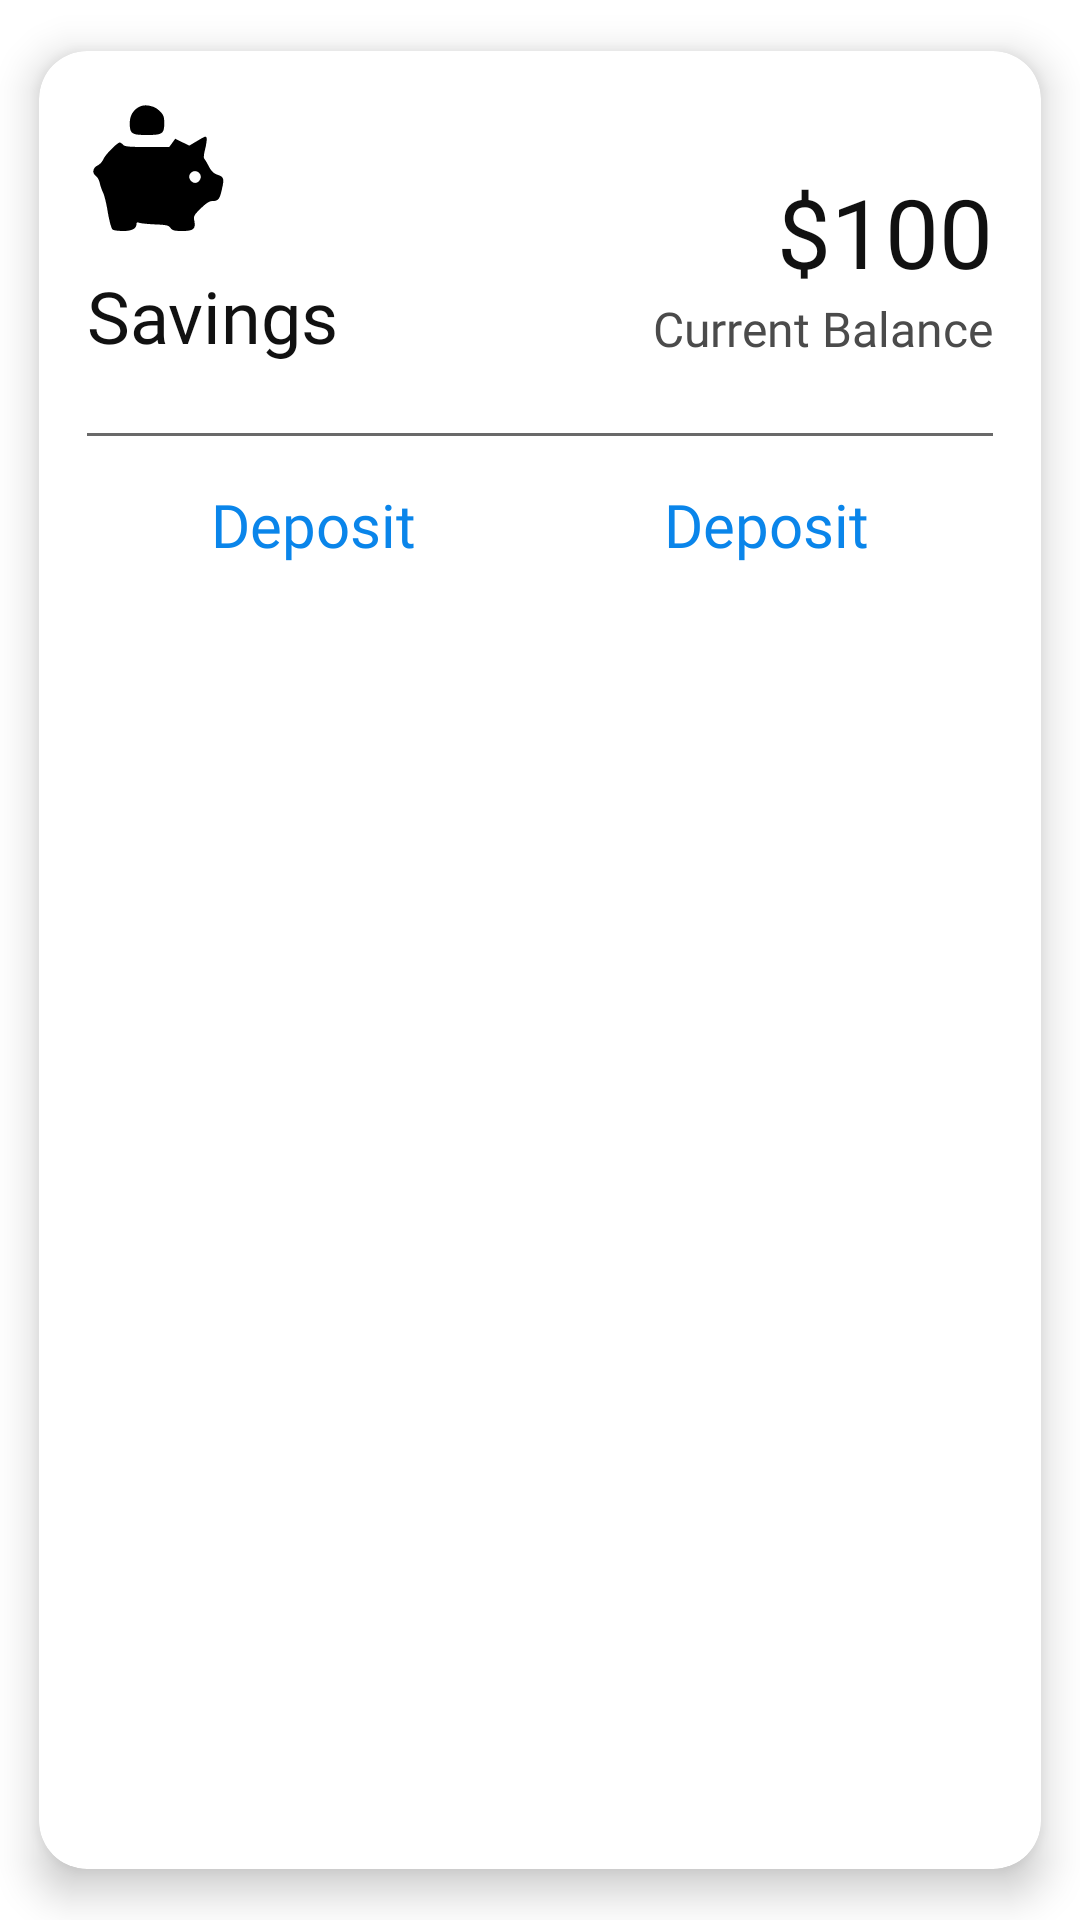

Here is an Android app screen rendered from its layout file. Give the layout XML and the strings, colors and styles it references.
<!-- AndroidManifest.xml: application theme PlaidTheme -->
<!-- res/layout/account_layout.xml -->
<?xml version="1.0" encoding="utf-8"?>
<androidx.cardview.widget.CardView xmlns:android="http://schemas.android.com/apk/res/android"
  xmlns:app="http://schemas.android.com/apk/res-auto"
  android:layout_height="wrap_content"
  android:layout_width="match_parent"
  app:cardCornerRadius="@dimen/space_2x"
  app:cardElevation="@dimen/space_1x"
  app:cardUseCompatPadding="true">

  <androidx.constraintlayout.widget.ConstraintLayout
    android:layout_height="wrap_content"
    android:layout_width="match_parent"
    android:padding="@dimen/space_2x">

    <androidx.constraintlayout.widget.ConstraintLayout
      android:id="@+id/account_info"
      android:layout_height="wrap_content"
      android:layout_width="match_parent"
      app:layout_constraintEnd_toEndOf="parent"
      app:layout_constraintStart_toStartOf="parent"
      app:layout_constraintTop_toTopOf="parent">

      <ImageView
        android:id="@+id/account_icon"
        android:layout_height="@dimen/space_6x"
        android:layout_width="@dimen/space_6x"
        android:background="@drawable/savings"
        app:layout_constraintStart_toStartOf="parent"
        app:layout_constraintTop_toTopOf="parent" />

      <TextView
        android:id="@+id/account_name"
        style="@style/PlaidText.H3.Bold"
        android:gravity="start"
        android:layout_height="wrap_content"
        android:layout_marginTop="@dimen/space_1x"
        android:layout_width="wrap_content"
        android:text="Savings"
        app:layout_constraintStart_toStartOf="parent"
        app:layout_constraintTop_toBottomOf="@id/account_icon" />

      <TextView
        android:id="@+id/account_balance"
        style="@style/PlaidText.H1.Bold"
        android:gravity="center_vertical|end"
        android:layout_height="wrap_content"
        android:layout_width="0dp"
        android:text="$100"
        app:layout_constraintBottom_toBottomOf="parent"
        app:layout_constraintEnd_toEndOf="parent"
        app:layout_constraintStart_toEndOf="@id/account_name"
        app:layout_constraintTop_toTopOf="parent" />

      <TextView
        style="@style/PlaidText.B1.Regular"
        android:gravity="start"
        android:layout_height="wrap_content"
        android:layout_width="wrap_content"
        android:text="Current Balance"
        app:layout_constraintEnd_toEndOf="@id/account_balance"
        app:layout_constraintTop_toBottomOf="@id/account_balance" />

    </androidx.constraintlayout.widget.ConstraintLayout>

    <LinearLayout
      android:id="@+id/account_actions"
      android:layout_height="wrap_content"
      android:layout_marginTop="@dimen/space_3x"
      android:layout_width="match_parent"
      android:orientation="horizontal"
      android:paddingTop="@dimen/space_1x"
      app:layout_constraintEnd_toEndOf="parent"
      app:layout_constraintStart_toStartOf="parent"
      app:layout_constraintTop_toBottomOf="@id/account_info">

      <androidx.appcompat.widget.AppCompatTextView
        android:id="@+id/account_action_one"
        style="@style/PlaidText.H4.Bold"
        android:background="?android:selectableItemBackground"
        android:clickable="true"
        android:focusable="true"
        android:gravity="center"
        android:layout_height="wrap_content"
        android:layout_weight="1"
        android:layout_width="wrap_content"
        android:padding="@dimen/space_1x"
        android:text="Deposit"
        android:textColor="@color/plaid_blue_800" />

      <androidx.appcompat.widget.AppCompatTextView
        android:id="@+id/account_action_two"
        style="@style/PlaidText.H4.Bold"
        android:background="?android:selectableItemBackground"
        android:clickable="true"
        android:focusable="true"
        android:gravity="center"
        android:layout_height="wrap_content"
        android:layout_weight="1"
        android:layout_width="wrap_content"
        android:padding="@dimen/space_1x"
        android:text="Deposit"
        android:textColor="@color/plaid_blue_800" />

      <androidx.appcompat.widget.AppCompatTextView
        android:id="@+id/account_action_three"
        style="@style/PlaidText.H4.Bold"
        android:background="?android:selectableItemBackground"
        android:clickable="true"
        android:focusable="true"
        android:gravity="center"
        android:layout_height="wrap_content"
        android:layout_weight="1"
        android:layout_width="wrap_content"
        android:padding="@dimen/space_1x"
        android:text="Deposit"
        android:textColor="@color/plaid_blue_800"
        android:visibility="gone" />

    </LinearLayout>

    <View
      android:background="@color/plaid_black_800"
      android:layout_height="1dp"
      android:layout_width="match_parent"
      app:layout_constraintBottom_toTopOf="@id/account_actions"
      app:layout_constraintEnd_toEndOf="parent"
      app:layout_constraintStart_toStartOf="parent" />

  </androidx.constraintlayout.widget.ConstraintLayout>

</androidx.cardview.widget.CardView>
<!-- resources referenced by this layout -->
<resources>
  <color name="plaid_black_800">#696969</color>
  <color name="plaid_blue_800">#0A85EA</color>
  <dimen name="space_1x">8dp</dimen>
  <dimen name="space_2x">16dp</dimen>
  <dimen name="space_3x">24dp</dimen>
  <dimen name="space_6x">48dp</dimen>
  <style name="PlaidText.B1.Regular" parent="PlaidText">
      <item name="android:fontFamily">@font/vaud</item>
      <item name="android:textSize">@dimen/b1_font_size</item>
      <item name="lineHeight">@dimen/b1_line_size</item>
      <item name="android:textColor">?plaidTextColorBPrimary</item>
    </style>
  <style name="PlaidText.H1.Bold" parent="PlaidText">
      <item name="android:fontFamily">@font/vaud_extrabold</item>
      <item name="android:textSize">@dimen/h1_font_size</item>
      <item name="lineHeight">@dimen/h1_line_size</item>
      <item name="android:textColor">?plaidTextColorH</item>
    </style>
  <style name="PlaidText.H3.Bold" parent="PlaidText">
      <item name="android:fontFamily">@font/vaud_extrabold</item>
      <item name="android:textSize">@dimen/h3_font_size</item>
      <item name="lineHeight">@dimen/h3_line_size</item>
      <item name="android:textColor">?plaidTextColorH</item>
    </style>
  <style name="PlaidText.H4.Bold" parent="PlaidText">
      <item name="android:fontFamily">@font/vaud_extrabold</item>
      <item name="android:textSize">@dimen/h4_font_size</item>
      <item name="lineHeight">@dimen/h4_line_size</item>
      <item name="android:textColor">?plaidTextColorH</item>
    </style>
  <style name="PlaidTheme" parent="PlaidThemeBase" />
  <style name="PlaidText" parent="TextAppearance.AppCompat">
      <item name="android:textAllCaps">false</item>
    </style>
  <dimen name="b1_font_size">16sp</dimen>
  <dimen name="b1_line_size">24sp</dimen>
  <dimen name="h1_font_size">32sp</dimen>
  <dimen name="h1_line_size">40sp</dimen>
  <dimen name="h3_font_size">24sp</dimen>
  <dimen name="h3_line_size">32sp</dimen>
  <dimen name="h4_font_size">20sp</dimen>
  <dimen name="h4_line_size">24sp</dimen>
  <color name="plaid_white">#FFFFFF</color>
  <color name="plaid_black_1000">#111111</color>
  <color name="plaid_black_100">#F6F6F6</color>
  <color name="plaid_blue_900">#0977D1</color>
  <color name="plaid_black_600">#9B9B9B</color>
  <color name="plaid_black_400">#CACACA</color>
  <color name="plaid_blue_200">#D4F9FF</color>
  <color name="plaid_green_200">#D0FCE4</color>
  <color name="plaid_green_800">#23D09C</color>
  <color name="plaid_yellow_200">#FEFBB8</color>
  <color name="plaid_yellow_800">#F2D211</color>
  <color name="plaid_red_200">#F9D9D9</color>
  <color name="plaid_red_800">#F44E66</color>
  <color name="plaid_purple_200">#E1E1FF</color>
  <color name="plaid_purple_800">#7646EC</color>
  <color name="plaid_blue_400">#B1EEFC</color>
  <style name="PlaidRadioButton" parent="Widget.AppCompat.CompoundButton.RadioButton">
      <item name="android:colorControlHighlight">@color/plaid_blue_800</item>
      <item name="android:colorControlActivated">@color/plaid_blue_800</item>
      <item name="android:colorControlNormal">@color/plaid_black_400</item>
      <item name="android:textColorSecondary">@color/plaid_black_400</item>
    </style>
</resources>
